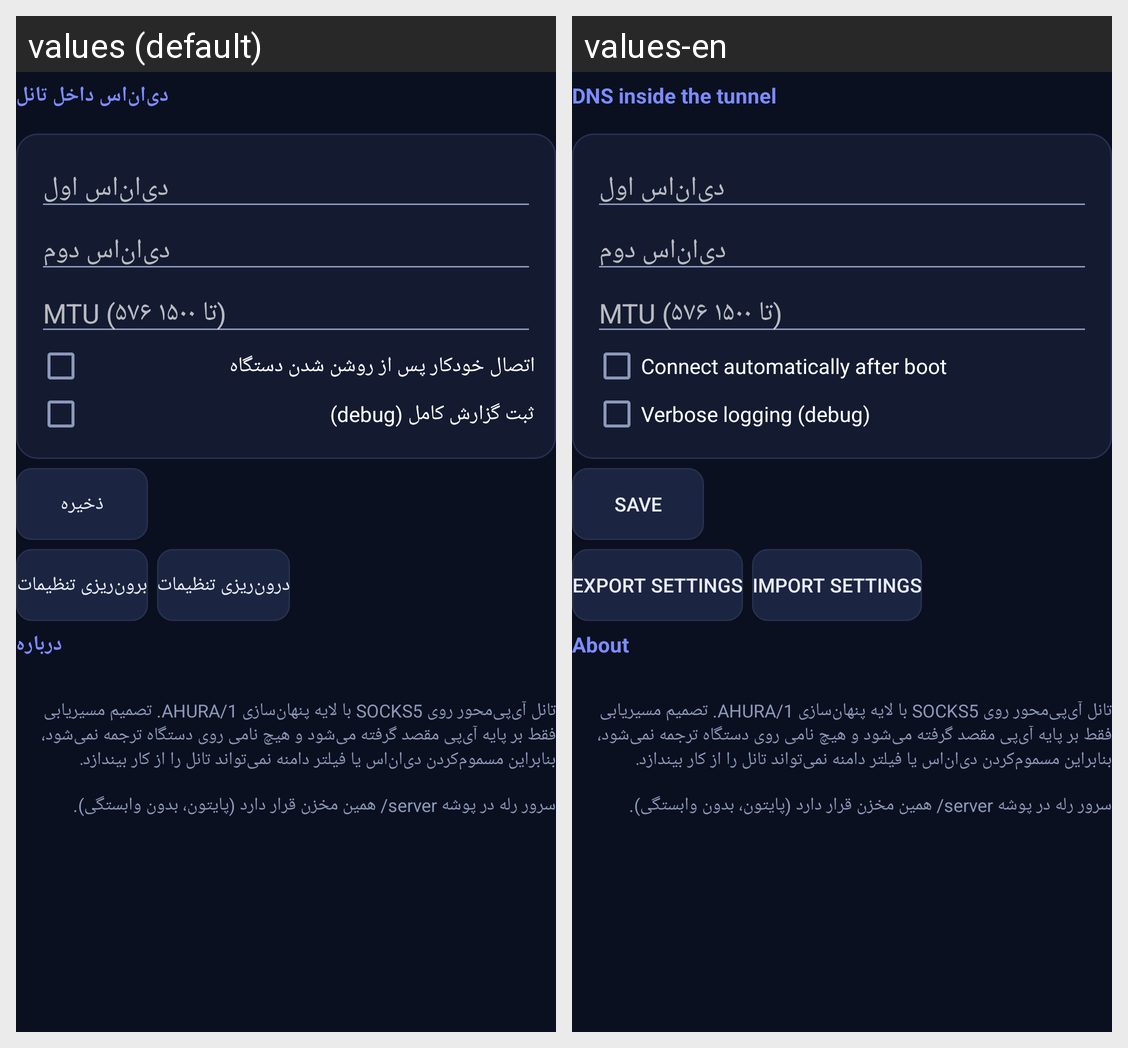

Here is an Android app screen in its default locale and in the app's own translations. Write out the translated-string differences for the strings that appear on this screen.
Android screen res/layout/page_settings.xml rendered under 2 locales, left to right: values (default), values-en. Device: Nexus 5 (rendered at 1080×1920; each locale shown at half size, 540×960, under a caption strip naming it); theme Theme.Ahura.
Strings drawn on this screen, with the default value and each locale's value (text and hints the layout hard-codes, and strings that could not be matched under every locale, appear in the picture but are not listed):

section_dns
  values: دی‌ان‌اس داخل تانل
  values-en: DNS inside the tunnel

hint_dns1
  values: دی‌ان‌اس اول
  values-en: دی‌ان‌اس اول  [not translated; the default value is used]

hint_dns2
  values: دی‌ان‌اس دوم
  values-en: دی‌ان‌اس دوم  [not translated; the default value is used]

hint_mtu
  values: MTU (۵۷۶ تا ۱۵۰۰)
  values-en: MTU (۵۷۶ تا ۱۵۰۰)  [not translated; the default value is used]

label_auto_start
  values: اتصال خودکار پس از روشن شدن دستگاه
  values-en: Connect automatically after boot

label_debug
  values: ثبت گزارش کامل (debug)
  values-en: Verbose logging (debug)

save
  values: ذخیره
  values-en: Save

export_settings
  values: برون‌ریزی تنظیمات
  values-en: Export settings

import_settings
  values: درون‌ریزی تنظیمات
  values-en: Import settings

section_about
  values: درباره
  values-en: About

about_text
  values: تانل آی‌پی‌محور روی SOCKS5 با لایه پنهان‌سازی AHURA/1. تصمیم مسیریابی فقط بر پایه آی‌پی مقصد گرفته می‌شود و هیچ نامی روی دستگاه ترجمه نمی‌شود، بنابراین مسموم‌کردن دی‌ان‌اس یا فیلتر دامنه نمی‌تواند تانل را از کار بیندازد.
      
      سرور رله در پوشه server/ همین مخزن قرار دارد (پایتون، بدون وابستگی).
  values-en: تانل آی‌پی‌محور روی SOCKS5 با لایه پنهان‌سازی AHURA/1. تصمیم مسیریابی فقط بر پایه آی‌پی مقصد گرفته می‌شود و هیچ نامی روی دستگاه ترجمه نمی‌شود، بنابراین مسموم‌کردن دی‌ان‌اس یا فیلتر دامنه نمی‌تواند تانل را از کار بیندازد.
      
      سرور رله در پوشه server/ همین مخزن قرار دارد (پایتون، بدون وابستگی).  [not translated; the default value is used]
